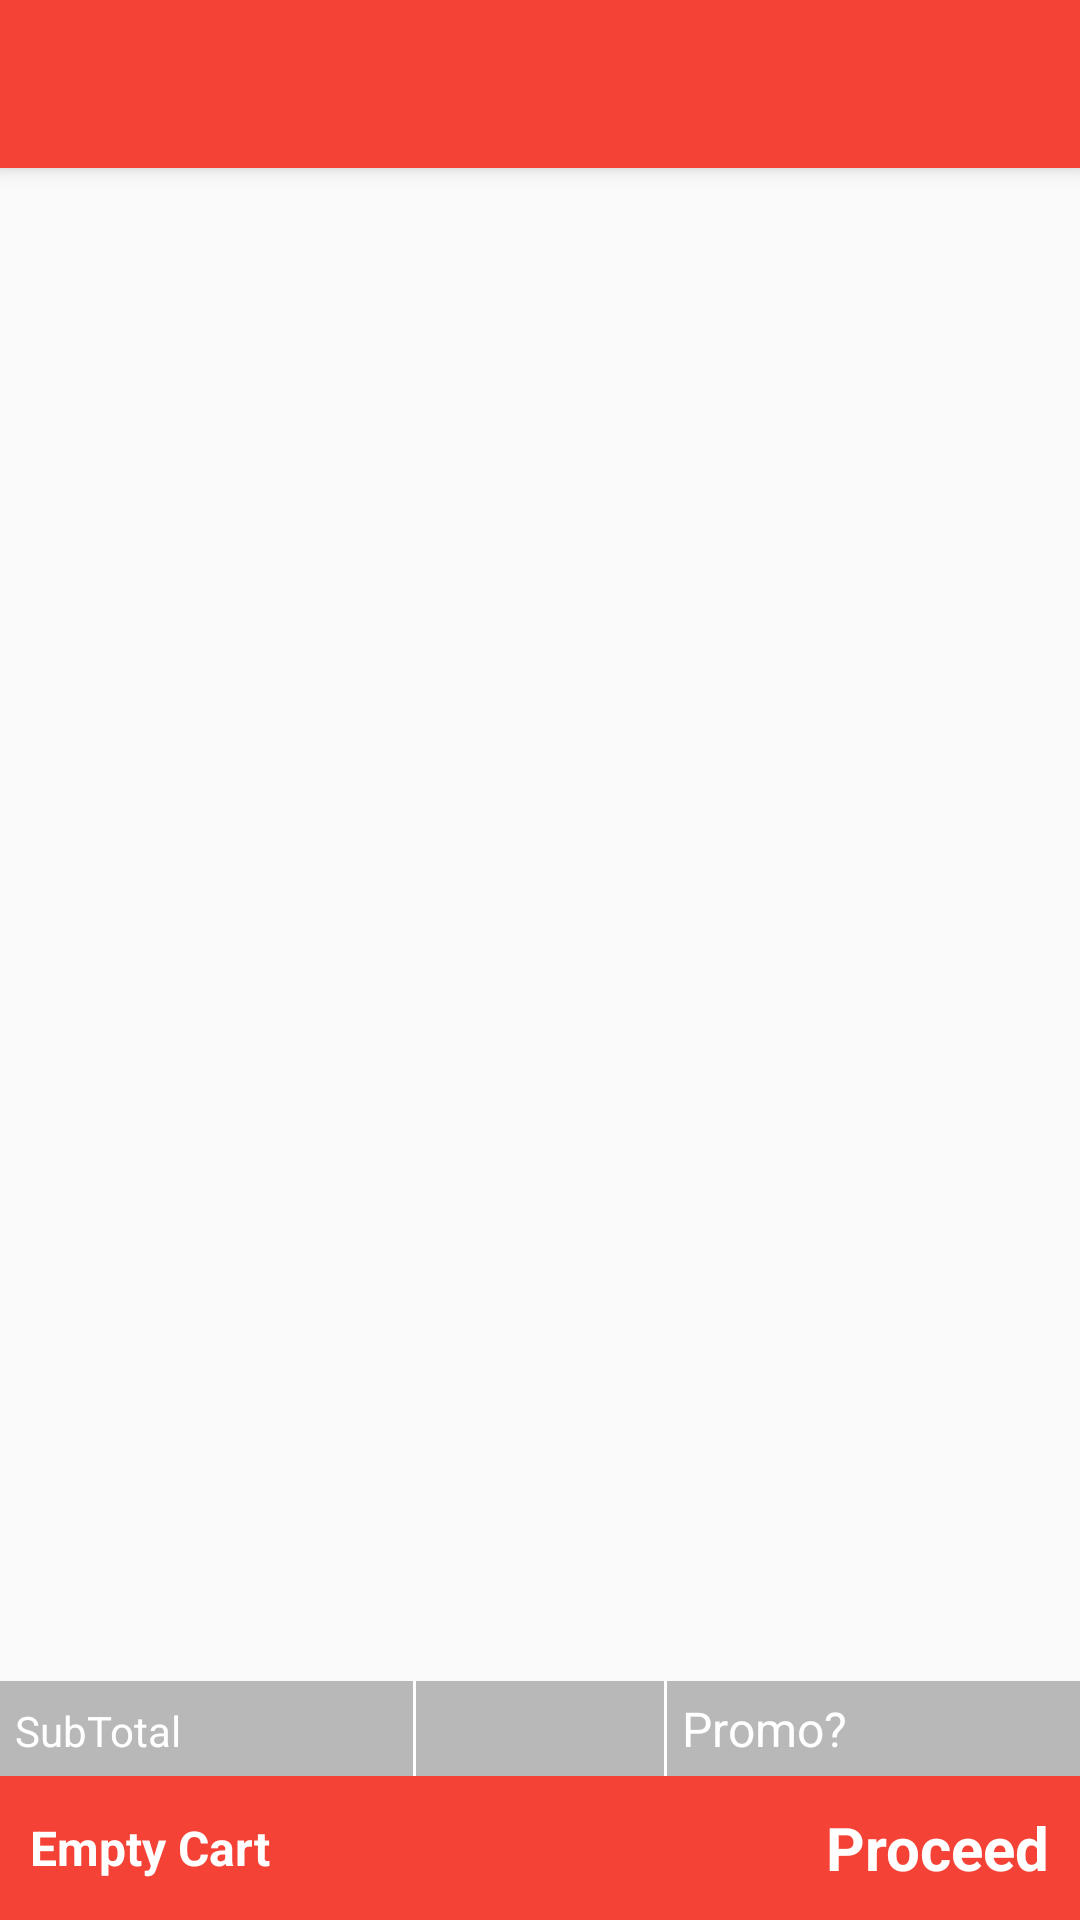

This screen was rendered from an Android layout file. Write that file and the resources it references.
<!-- AndroidManifest.xml: application theme MyMaterialTheme -->
<!-- res/layout/activity_cart.xml -->
<?xml version="1.0" encoding="utf-8"?>
<android.support.design.widget.CoordinatorLayout xmlns:android="http://schemas.android.com/apk/res/android"
    xmlns:app="http://schemas.android.com/apk/res-auto"
    xmlns:tools="http://schemas.android.com/tools"
    android:layout_width="match_parent"
    android:layout_height="match_parent"
    android:fitsSystemWindows="true"
    tools:context=".HomeActivity">

    <android.support.design.widget.AppBarLayout
        android:layout_width="match_parent"
        android:layout_height="wrap_content"
        android:theme="@style/MyMaterialTheme.AppBarOverlay">
    <android.support.v7.widget.Toolbar
        android:id="@+id/toolbar"
        android:layout_width="match_parent"
        android:layout_height="?attr/actionBarSize"
        android:background="?attr/colorPrimary"
        app:popupTheme="@style/MyMaterialTheme.PopupOverlay" >
    </android.support.v7.widget.Toolbar>



    </android.support.design.widget.AppBarLayout>

    <include layout="@layout/content_activity_cart" />


</android.support.design.widget.CoordinatorLayout>
<!-- res/layout/content_activity_cart.xml (included above) -->
<?xml version="1.0" encoding="utf-8"?>
<RelativeLayout xmlns:android="http://schemas.android.com/apk/res/android"
    xmlns:app="http://schemas.android.com/apk/res-auto"
    xmlns:tools="http://schemas.android.com/tools"
    android:layout_width="match_parent"
    android:layout_height="match_parent"
    app:layout_behavior="@string/appbar_scrolling_view_behavior"
    tools:context=".CartActivity"
    tools:showIn="@layout/activity_cart">
    <android.support.v7.widget.RecyclerView
        android:layout_width="match_parent"
        android:layout_height="wrap_content"
        android:id="@+id/recycler_cart"
        android:paddingBottom="70dp"></android.support.v7.widget.RecyclerView>


    <RelativeLayout
    android:layout_width="match_parent"
    android:layout_height="wrap_content"
        android:layout_alignParentBottom="true"
    android:background="@color/colorPrimary"
        android:id="@+id/sumary_container"
    >
    <Button
        android:layout_width="wrap_content"
        android:layout_height="wrap_content"
        style="@style/MyButton"
        android:clickable="false"
        android:visibility="invisible"/>
    <TextView
        android:layout_width="wrap_content"
        android:layout_height="wrap_content"
        android:text="Proceed"
        android:id="@+id/tv_buy"
        android:textColor="@color/white"
        android:textSize="20dp"
        android:layout_marginRight="10dp"
        android:layout_alignParentRight="true"
        android:layout_centerVertical="true"
        android:textStyle="bold"
        />
        <TextView
            android:layout_width="wrap_content"
            android:layout_height="wrap_content"
            android:text="Empty Cart"
            android:textSize="16dp"
            android:textStyle="bold"
            android:textColor="@color/white"
            android:layout_marginLeft="10dp"
            android:layout_alignParentLeft="true"
            android:layout_centerVertical="true"
            android:id="@+id/tv_cart_summary2"/>

</RelativeLayout>
    <LinearLayout
        android:layout_width="match_parent"
        android:layout_height="wrap_content"
        android:orientation="horizontal"
        android:layout_above="@id/sumary_container"
        android:background="@color/grey"
        android:weightSum="3"
        android:id="@+id/discount_container">
        <TextView
            android:layout_width="wrap_content"
            android:layout_height="wrap_content"
            android:text="SubTotal"
            android:id="@+id/tv_total_actual"
            android:textColor="@color/white"
            android:paddingTop="5dp"
            android:paddingBottom="5dp"
            android:layout_weight="1"
            android:layout_marginLeft="5dp"
            />
        <View
            android:layout_width="1dp"
            android:layout_height="match_parent"
            android:background="@color/white"/>
        <TextView
            android:layout_width="wrap_content"
            android:layout_height="wrap_content"
            android:paddingTop="5dp"
            android:paddingBottom="5dp"
            android:text=""
            android:textSize="16dp"
            android:textColor="@color/white"
            android:layout_marginLeft="5dp"
            android:id="@+id/tv_discount"
            android:layout_weight="1"/>
        <View
            android:layout_width="1dp"
            android:layout_height="match_parent"
            android:background="@color/white"/>
        <TextView
            android:layout_width="wrap_content"
            android:layout_height="wrap_content"
            android:paddingTop="5dp"
            android:paddingBottom="5dp"
            android:text="Promo?"
            android:textSize="16dp"
            android:textColor="@color/white"
            android:layout_marginLeft="5dp"
            android:id="@+id/tv_enter_promo"
            android:layout_weight="1"/>

    </LinearLayout>
    <RelativeLayout
        android:layout_width="match_parent"
        android:layout_height="wrap_content"
        android:layout_above="@id/discount_container"
        android:background="@color/grey_back"
        android:id="@+id/promo_container"
        android:visibility="invisible">
            <EditText
                android:layout_width="match_parent"
                android:layout_margin="2dp"
                android:textSize="12dp"
                android:maxLength="8"
                android:layout_height="wrap_content"
                android:background="@drawable/rectangle_card"
                android:hint="Promo code"
                android:id="@+id/et_promo"/>
        <ImageView
            android:layout_width="20dp"
            android:layout_height="20dp"
            android:src="@drawable/approve"
            android:layout_centerVertical="true"
            android:layout_marginLeft="5dp"/>
        <Button
            android:layout_width="wrap_content"
            android:layout_height="wrap_content"
            android:text="Apply"
            android:textColor="@color/white"
            android:layout_alignParentRight="true"
            android:layout_centerVertical="true"
            android:id="@+id/bt_promo"/>
    </RelativeLayout>

</RelativeLayout>
<!-- resources referenced by this layout -->
<resources>
  <color name="colorPrimary">#F44336</color>
  <color name="grey">#4000</color>
  <color name="grey_back">#d1d3d4</color>
  <color name="white">#fff</color>
  <!-- drawable rectangle_card (drawable) -->
  <?xml version="1.0" encoding="utf-8" ?>
  <shape xmlns:android="http://schemas.android.com/apk/res/android"
      android:thickness="0dp"
      android:shape="rectangle">
      <corners android:radius="2dp" />
      <solid android:color="@color/white"/>
      <padding android:left="30dp"
          android:right="30dp"
          android:top="20dp"
          android:bottom="20dp"/>
  </shape>
  <style name="MyButton" parent="Theme.AppCompat.Light">
          <item name="colorControlHighlight">@color/colorPrimary</item>
          <item name="colorButtonNormal">@color/colorAccent</item>
      </style>
  <style name="MyMaterialTheme.AppBarOverlay" parent="ThemeOverlay.AppCompat.Dark.ActionBar" />
  <style name="MyMaterialTheme.PopupOverlay" parent="ThemeOverlay.AppCompat.Light" />
  <style name="MyMaterialTheme" parent="MyMaterialTheme.Base" />
  <color name="colorAccent">#FF5252</color>
  <style name="MyMaterialTheme.Base" parent="Theme.AppCompat.Light.NoActionBar">
          <item name="android:alertDialogStyle">@style/CustomAlertDialogStyle</item>
          <item name="windowActionBar">false</item>
          <item name="windowNoTitle">true</item>
          <item name="colorPrimary">@color/colorPrimary</item>
          <item name="colorPrimaryDark">@color/colorPrimaryDark</item>
          <item name="colorAccent">@color/colorAccent</item>
          <item name="android:actionBarPopupTheme" tools:targetApi="lollipop">
              @style/MyMaterialTheme.OverflowMenu
          </item>
      </style>
  <style name="CustomAlertDialogStyle">
          <item name="android:bottomBright">@color/transparent</item>
          <item name="android:bottomDark">@color/transparent</item>
          <item name="android:bottomMedium">@color/transparent</item>
          <item name="android:centerBright">@color/transparent</item>
          <item name="android:centerDark">@color/transparent</item>
          <item name="android:centerMedium">@color/transparent</item>
          <item name="android:fullBright">@color/transparent</item>
          <item name="android:fullDark">@color/transparent</item>
          <item name="android:topBright">@color/transparent</item>
          <item name="android:topDark">@color/transparent</item>
      </style>
  <color name="colorPrimaryDark">#D32F2F</color>
  <style name="MyMaterialTheme.OverflowMenu" parent="Widget.AppCompat.PopupMenu.Overflow">
          
          <item name="overlapAnchor">false</item>
          <item name="android:dropDownVerticalOffset">?attr/actionBarSize</item>
      </style>
  <color name="transparent">#0000</color>
</resources>
